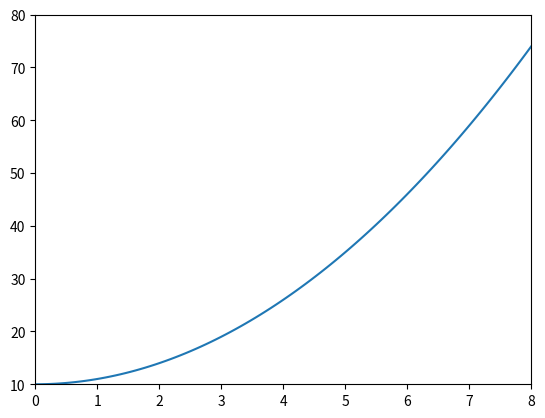

This chart was generated by the following Python code:
import matplotlib.pyplot as plt   #导入模块
import numpy as np            #导入模块
x = np.linspace(0,8,100)       #生成x坐标点的列表
plt.axis([0,8,10,80])         #设置两个坐标轴的范围
plt.plot(x, 10 + x*x)           #绘制图形
plt.show()                   #显示图形
